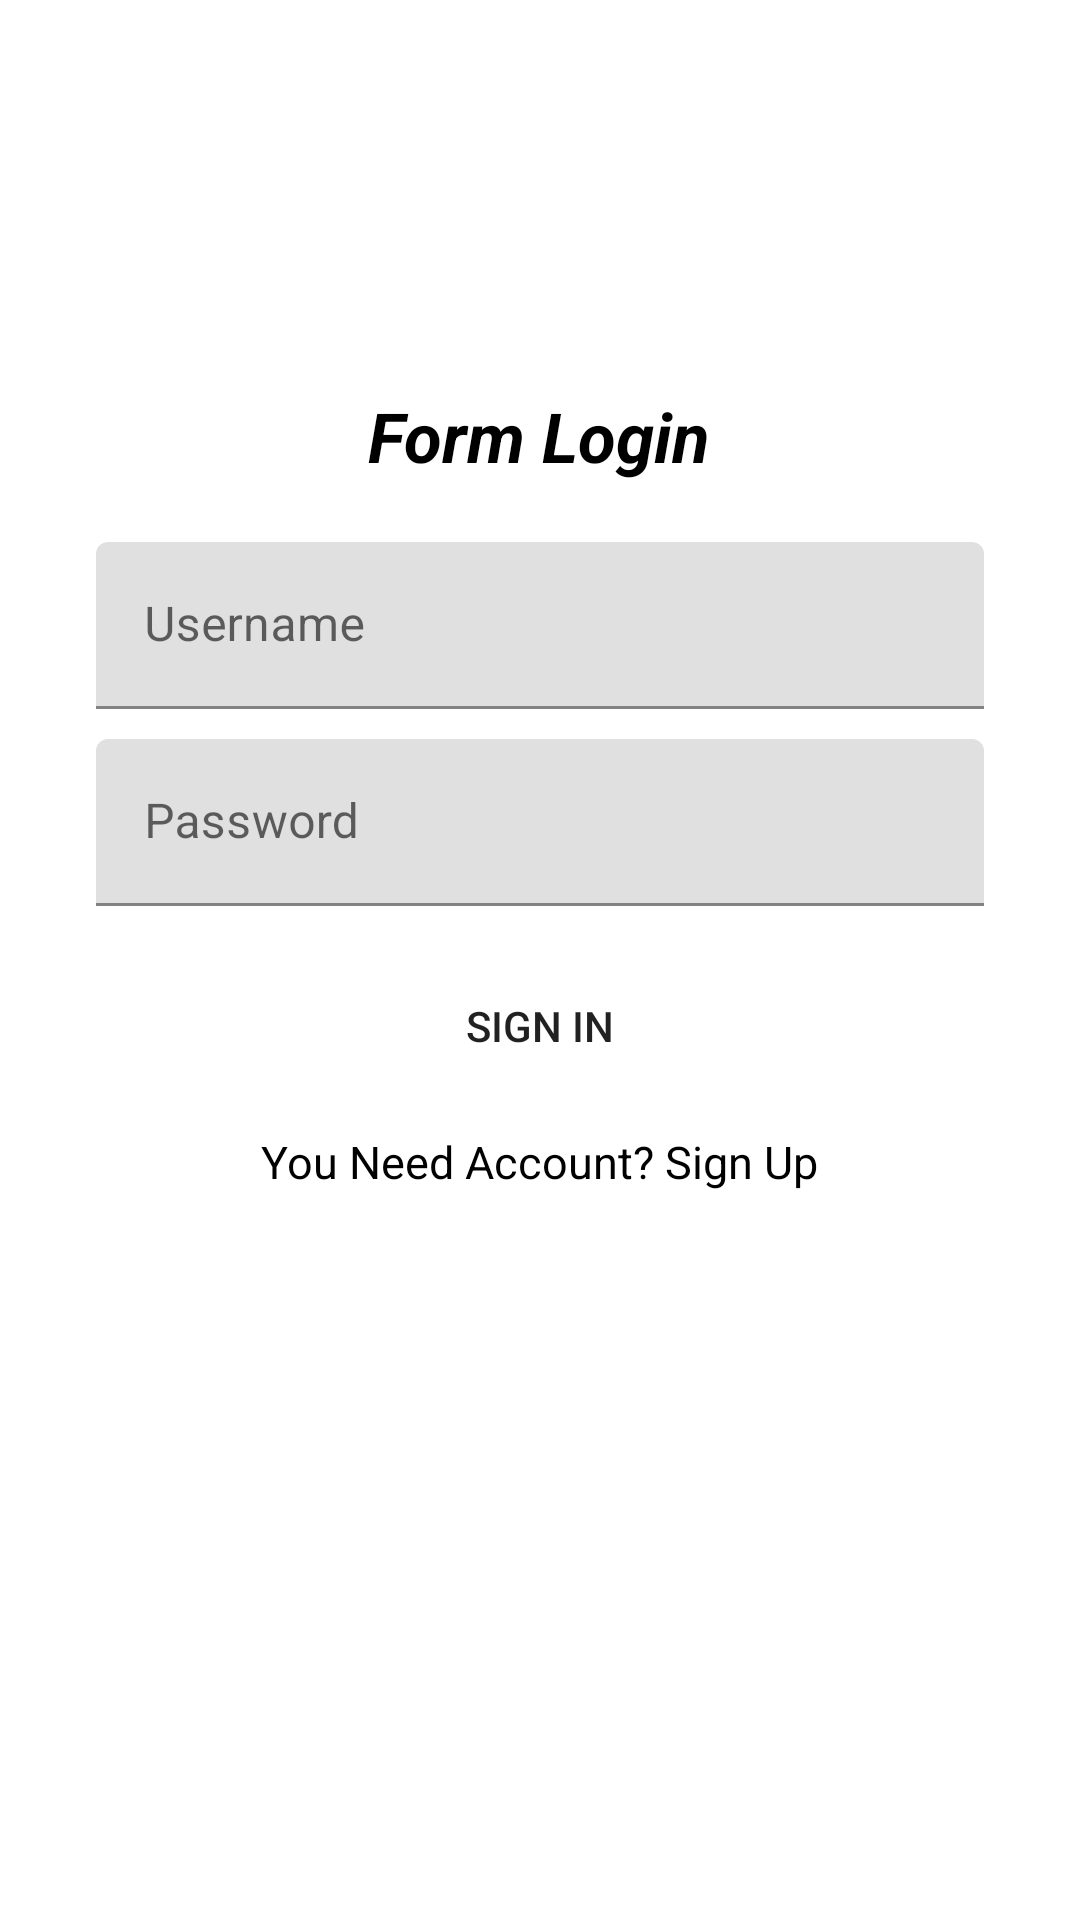

Produce the Android XML layout that renders to this screen, including the resource entries it uses.
<!-- AndroidManifest.xml: application theme Theme.LayoutAndMassage -->
<!-- res/layout/tugas_form_login.xml -->
<?xml version="1.0" encoding="utf-8"?>
<LinearLayout
    xmlns:android="http://schemas.android.com/apk/res/android"
    android:orientation="vertical"
    android:layout_width="match_parent"
    android:layout_height="match_parent">

    <ImageView
        android:layout_width="110dp"
        android:layout_height="110dp"
        android:layout_gravity="center_horizontal"
        android:src="@drawable/input"/>

    <TextView
        android:layout_width="wrap_content"
        android:layout_height="wrap_content"
        android:layout_marginTop="20dp"
        android:layout_gravity="center_horizontal"
        android:textSize="23sp"
        android:textStyle="bold|italic"
        android:textColor="@color/black"
        android:text="Form Login"/>


    <com.google.android.material.textfield.TextInputLayout
        android:layout_width="match_parent"
        android:layout_marginTop="20dp"
        android:layout_marginHorizontal="32dp"
        android:layout_height="wrap_content">

        <com.google.android.material.textfield.TextInputEditText
            android:layout_width="match_parent"
            android:layout_height="wrap_content"
            android:hint="Username" />
    </com.google.android.material.textfield.TextInputLayout>

    <com.google.android.material.textfield.TextInputLayout
        android:layout_width="match_parent"
        android:layout_marginTop="10dp"
        android:layout_marginBottom="15dp"
        android:layout_marginHorizontal="32dp"
        android:layout_height="wrap_content">

        <com.google.android.material.textfield.TextInputEditText
            android:layout_width="match_parent"
            android:layout_height="wrap_content"
            android:inputType="textPassword"
            android:hint="Password"/>
    </com.google.android.material.textfield.TextInputLayout>

    <Button
        android:layout_width="match_parent"
        android:layout_height="50dp"
        android:layout_marginHorizontal="32dp"
        android:background="@drawable/button_corner"
        android:text="Sign In"/>

    <TextView
        android:layout_marginTop="10dp"
        android:layout_width="wrap_content"
        android:layout_height="wrap_content"
        android:layout_gravity="center_horizontal"
        android:layout_marginBottom="20dp"
        android:textSize="15sp"
        android:textColor="@color/black"
        android:text="You Need Account? Sign Up"/>

</LinearLayout>
<!-- resources referenced by this layout -->
<resources>
  <style name="Theme.LayoutAndMassage" parent="Theme.MaterialComponents.DayNight.DarkActionBar">
          
          <item name="colorPrimary">@color/purple_500</item>
          <item name="colorPrimaryVariant">@color/purple_700</item>
          <item name="colorOnPrimary">@color/white</item>
          
          <item name="colorSecondary">@color/teal_200</item>
          <item name="colorSecondaryVariant">@color/teal_700</item>
          <item name="colorOnSecondary">@color/black</item>
          
          <item name="android:statusBarColor" tools:targetApi="l">?attr/colorPrimaryVariant</item>
          
      </style>
  <!-- not gathered from this repository: default colours our renderer supplied (Android Studio template values) -->
  <color name="purple_500">#FF6200EE</color>
  <color name="purple_700">#FF3700B3</color>
  <color name="teal_200">#FF03DAC5</color>
  <color name="teal_700">#FF018786</color>
  <color name="black">#FF000000</color>
  <color name="white">#FFFFFFFF</color>
</resources>
